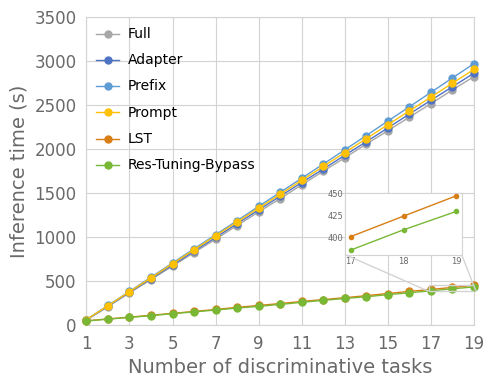

Python code for this plot:
import os
import numpy as np
import matplotlib.pyplot as plt
from matplotlib.pyplot import MultipleLocator
import random
from mpl_toolkits.axes_grid1.inset_locator import mark_inset, inset_axes, zoomed_inset_axes


random.seed(123)
# font_size_global = 10
# font_size_legend = 8
# font_size_axis = 12
font_size_global = 12
font_size_legend = 10
font_size_axis = 14
plt.rcParams['font.size'] = font_size_global
# plt.rcParams["font.weight"] = "bold"
plt.rcParams['font.sans-serif']=['Helvetica Neue']
# plt.rc('font',family='Times New Roman')

# plt.rcParams['font.sans-serif'] = ['Arial']  # 如果要显示中文字体,则在此处设为：SimHei
# plt.rcParams['axes.unicode_minus'] = False  # 显示负号
# plt.rcParams['xtick.direction'] = 'in'

x_list = [i+1 for i in list(range(19))]
# x_list = [i+0 for i in list(range(20))]
x_list_axis = [2*i+1 for i in list(range(10))]
data_num_every = [10000, 6085, 1880, 6149, 3669, 26032, 21750, 32768, 5400, 6300, 42670, 15000, 15000, 22735, 711, 73728, 73728, 12150, 12150]
data_num_add = [10000, 16085, 17965, 24114, 27783, 53815, 75565, 108333, 113733, 120033, 162703, 177703, 192703, 215438, 216149, 289877, 363605, 375755, 387905]

# name_list = ["Full", "Adapter", "Prefix", "Prompt", "Res-Tuning-Bypass"] # submit
name_list = ["Full", "Adapter", "Prefix", "Prompt", "LST", "Res-Tuning-Bypass"] # arxiv

full_time = [53.023764605531966, 97.54876828900743, 133.9433694636996, 208.25718862756406, 258.15962048037284, 439.97713638763673, 618.0771036987016, 865.2381631497733, 921.6238494387325, 989.5669123176931, 1345.9475820664002, 1478.2137826169378, 1605.6809146478327, 1797.7503731922973, 1825.3295058225322, 2342.368509441724, 2737.3759987815124, 2845.7816793141105, 2953.1203618569743]
ada_time = [55.480704906371194, 101.65959558637383, 140.93186190790132, 214.5098565919229, 268.9831259238186, 451.67141281504183, 632.5569595108451, 878.8503510025839, 934.9448170492916, 1005.3873218269341, 1363.2262438414277, 1499.1876750517797, 1632.012365441995, 1826.379201745104, 1854.540759582168, 2373.4934574221597, 2772.577436780567, 2880.4408456927026, 2988.4794892494256]
pre_time = [ 57.8432631045172, 103.94327790184363, 142.373987249734, 215.7946637510899, 270.9068112359713, 458.24741939341385, 644.4633479987642, 899.5470196184338, 960.3202698300829, 1033.2062811439544, 1408.58182267733, 1548.7706813737504, 1686.980148856418, 1890.317032361051, 1921.8413401445077, 2460.417673113398, 2875.4280862971045, 2987.9986989308936, 3102.8311693684163]
pro_time = [ 58.55242065292973, 102.66655663638485, 140.21373195854235, 215.88025595359392, 267.05706958334093, 455.6463916516959, 639.7757320918843, 890.6431535524814, 951.9393109118781, 1023.8515346094491, 1389.977304334886, 1528.6074286083897, 1660.5848672516847, 1858.7084393937544, 1889.2268359417285, 2421.377172944817, 2828.4003815913547, 2940.140330937381, 3051.95684435949]
bypass_time = [ 42.3104, 50.32515150042129, 56.87638474558226, 70.25329085163759, 79.23600971697944, 111.96418687289584, 144.02318433820318, 188.51356745335102, 198.66330864145652, 210.89344272574556, 275.043970997339, 298.8526322352688, 321.7974341034866, 356.3710186897505, 361.33541793382125, 454.40535139170856, 525.5089247989056, 545.0225580122653, 564.3441255764011]
lst_time = [25.28/24.98 * tm + random.random() * 25 for tm in bypass_time]
print("lst_time", lst_time)

method_list_old = [full_time, ada_time, pre_time, pro_time, lst_time, bypass_time]

method_list = []
for md in method_list_old:
    diff = (md[-1] - md[0]) / 18
    new_md = []
    new_md.append(md[0])
    for i in range(18):
        new_md.append(new_md[i] + diff + (random.random() / 2 - 1) * 10)
    method_list.append(new_md)
    print(new_md)

# color_list = ["#868686", "#0073C2", "#EFC000", "#F3BECA", "#CD534C", "#79b835"]

# color_list = [(167, 167, 167), (255, 193, 6), (94, 156, 212), (216, 126, 21), (79, 115, 196), (230, 255, 230)]
color_list = ["#A7A7A7", "#4F73C4", "#5E9CD4", "#FFC106", "#79b835"]  # submit
color_list = ["#A7A7A7", "#4F73C4", "#5E9CD4", "#FFC106", "#D87E15", "#79b835"] # arxiv

plt.figure(figsize=(5, 4), dpi=1000)
plt.grid(linestyle="-", color='lightgray', zorder=0)  # 设置背景网格线为虚线
ax = plt.gca()
# ax.spines['top'].set_visible(False)  # 去掉上边框
# ax.spines['right'].set_visible(False)  # 去掉右边框
ax.spines['bottom'].set_color('lightgray')
ax.spines['left'].set_color('lightgray')
ax.spines['top'].set_color('lightgray')
ax.spines['right'].set_color('lightgray')
ax.xaxis.label.set_color('dimgrey')
ax.yaxis.label.set_color('dimgrey')

ax.xaxis.set_ticks_position('none')
ax.yaxis.set_ticks_position('none')
# ax.xaxis.set_ticks_position('bottom')#令x轴为底边缘
# ax.yaxis.set_ticks_position('left')#令y轴为左边缘
# ax.spines['bottom'].set_position(('data',0))#将底边缘放到 y轴数据0的位置
# ax.spines['left'].set_position(('data',1))#将左边缘放到 x轴数据-5的位置


for i in range(len(method_list)):
    method = method_list[i]
    color = color_list[i]
    label = name_list[i]
    # method = [dd + (random.random() / 2 - 1) * 0.5 for dd in method ]
    plt.plot(x_list, method, marker='o', color=color, label=label, linewidth=1.0, clip_on=False, zorder=100, markersize='5')

plt.xticks(x_list_axis, x_list_axis, fontsize=font_size_global)  # 默认字体大小为10
plt.yticks(fontsize=font_size_global)
# plt.title("example", fontsize=12, fontweight='bold')  # 默认字体大小为12
plt.xlabel("Number of discriminative tasks", fontsize=font_size_axis)
plt.ylabel("Inference time (s)", fontsize=font_size_axis)
plt.xlim(1, 19)  # 设置x轴的范围
plt.ylim(0, 3500)
#
plt.legend(loc=0, numpoints=1, prop={'size': 8}, labelspacing=1.1, framealpha=0.0)  #显示各曲线的图例
leg = plt.gca().get_legend()
ltext = leg.get_texts()
plt.setp(ltext, fontsize=font_size_legend, color='k')  # 设置图例字体的大小和粗细

plt.tick_params(axis='x',colors='dimgrey')
plt.tick_params(axis='y',colors='dimgrey')
# plt.xticks([])

####### 局部放大 ########
axins = inset_axes(ax, width="30%", height="20%", loc='lower right',
                   bbox_to_anchor=(-0.01, 0.2, 1, 1),
                   bbox_transform=ax.transAxes,
                   )
for i in range(len(method_list)):
    if name_list[i] not in ["LST", "Res-Tuning-Bypass"]:
        continue
    method = method_list[i]
    color = color_list[i]
    label = name_list[i]
    # import pdb; pdb.set_trace()
    # method = [dd + (random.random() / 2 - 1) * 0.5 for dd in method ]
    # plt.plot(x_list, method, marker='o', color=color, label=label, linewidth=1.0, clip_on=False, zorder=100, markersize='5')
    axins.plot(x_list[-3:], method[-3:], marker='o', color=color, label=label, linewidth=1.0, clip_on=False, zorder=100, markersize='3')
# axins.set_xlim(17, 19, auto=False)
# axins.get_xaxis().set_major_locator(plt.MaxNLocator(integer=True))
# axins.grid(linestyle="-", color='lightgray', linewidth=0.05,zorder=0, alpha=0.3)
axins.set_ylim(380, 450)
# axins.set_xlabel('text', fontdict={'family' : 'Helvetica Neue', 'size' : 4})
axins.grid(linestyle="-", color='lightgray', linewidth=0, alpha=.0)
axins.tick_params(axis='both', which='major', labelsize=6,  colors='dimgrey', pad=-2, zorder=10000)
axins.spines['bottom'].set_color('lightgray')
axins.spines['left'].set_color('lightgray')
axins.spines['top'].set_color('lightgray')
axins.spines['right'].set_color('lightgray')
axins.xaxis.label.set_color('dimgrey')
axins.yaxis.label.set_color('dimgrey')
axins.xaxis.set_ticks_position('none')
axins.yaxis.set_ticks_position('none')
mark_inset(ax, axins, loc1=3, loc2=4, fc="none", ec='lightgray', lw=1, zorder=10000)
####################

# plt.savefig('./infer_dis.svg', format='svg')  # 建议保存为svg格式,再用inkscape转为矢量图emf后插入word中
# plt.savefig('./infer_dis.png', format='png', bbox_inches='tight',)
plt.savefig('./infer_dis_arxiv.png', format='png', bbox_inches='tight',)

# plt.show()